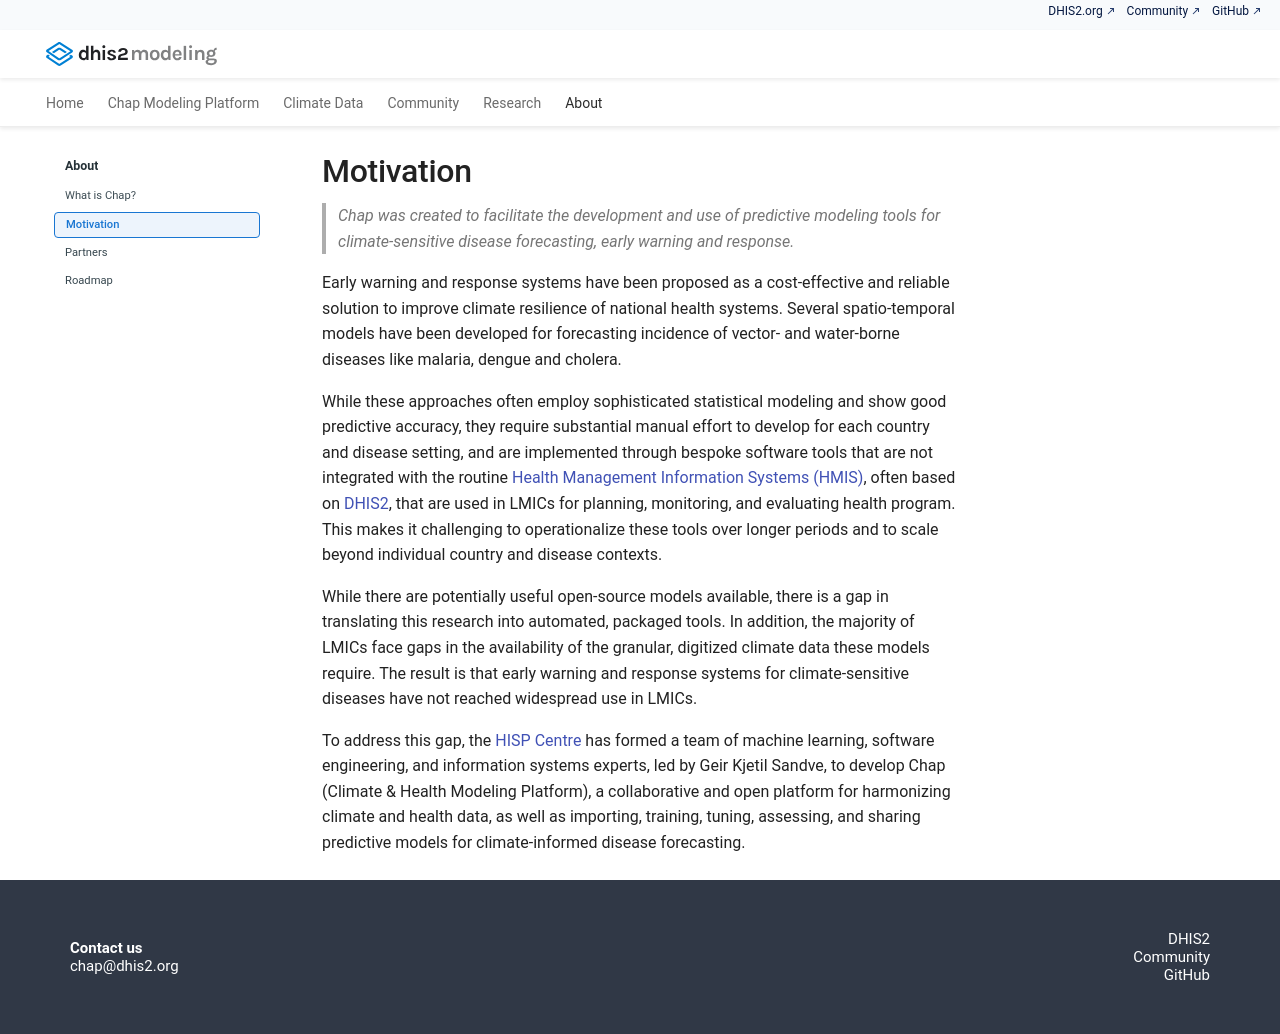

repository: dhis2-chap/chap-site · page: about/motivation/index.html · generator: mkdocs

# Motivation

> *Chap was created to facilitate the development and use of predictive modeling tools for climate-sensitive disease forecasting, early warning and response.*

Early warning and response systems have been proposed as a cost-effective and reliable solution to improve climate resilience of national health systems. Several spatio-temporal models have been developed for forecasting incidence of vector- and water-borne diseases like malaria, dengue and cholera. 

While these approaches often employ sophisticated statistical modeling and show good predictive accuracy, they require substantial manual effort to develop for each country and disease setting, and are implemented through bespoke software tools that are not integrated with the routine [Health Management Information Systems (HMIS)](https://dhis2.org/health/hmis/), often based on [DHIS2](https://dhis2.org/), that are used in LMICs for planning, monitoring, and evaluating health program. This makes it challenging to operationalize these tools over longer periods and to scale beyond individual country and disease contexts. 

While there are potentially useful open-source models available, there is a gap in translating this research into automated, packaged tools. In addition, the majority of LMICs face gaps in the availability of the granular, digitized climate data these models require. The result is that early warning and response systems for climate-sensitive diseases have not reached widespread use in LMICs. 

To address this gap, the [HISP Centre](https://hisp.uio.no/) has formed a team of machine learning, software engineering, and information systems experts, led by Geir Kjetil Sandve, to develop Chap (Climate & Health Modeling Platform), a collaborative and open platform for harmonizing climate and health data, as well as importing, training, tuning, assessing, and sharing predictive models for climate-informed disease forecasting. 
